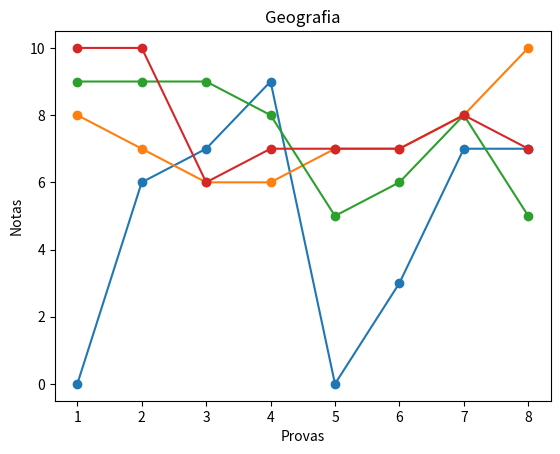

The matplotlib source for this figure:
from random import randrange, seed

seed(10)
randrange(0, 11)

notas_matematica = []

for notas in range(8):
  notas_matematica.append(randrange(0, 11))

import matplotlib.pyplot as plt

x = list(range(1, 9))
y = notas_matematica
plt.plot(x, y, marker = 'o')
plt.title('Notas de matemática')
plt.xlabel('Provas')
plt.ylabel('Notas')
plt.show()

import matplotlib.pyplot as plt

notas_matematica = ['Matemática',8,7,6,6,7,7,8,10]
notas_portugues = ['Português',9,9,9,8,5,6,8,5]
notas_geografia = ['Geografia',10,10,6,7,7,7,8,7]

notas = [notas_matematica, notas_portugues, notas_geografia]

for nota in notas:
  x = list(range(1, 9))
  y = nota[1:]
  plt.plot(x, y, marker = 'o')
  plt.xlabel('Provas')
  plt.ylabel('Notas')
  plt.title(nota[0])
  plt.show()